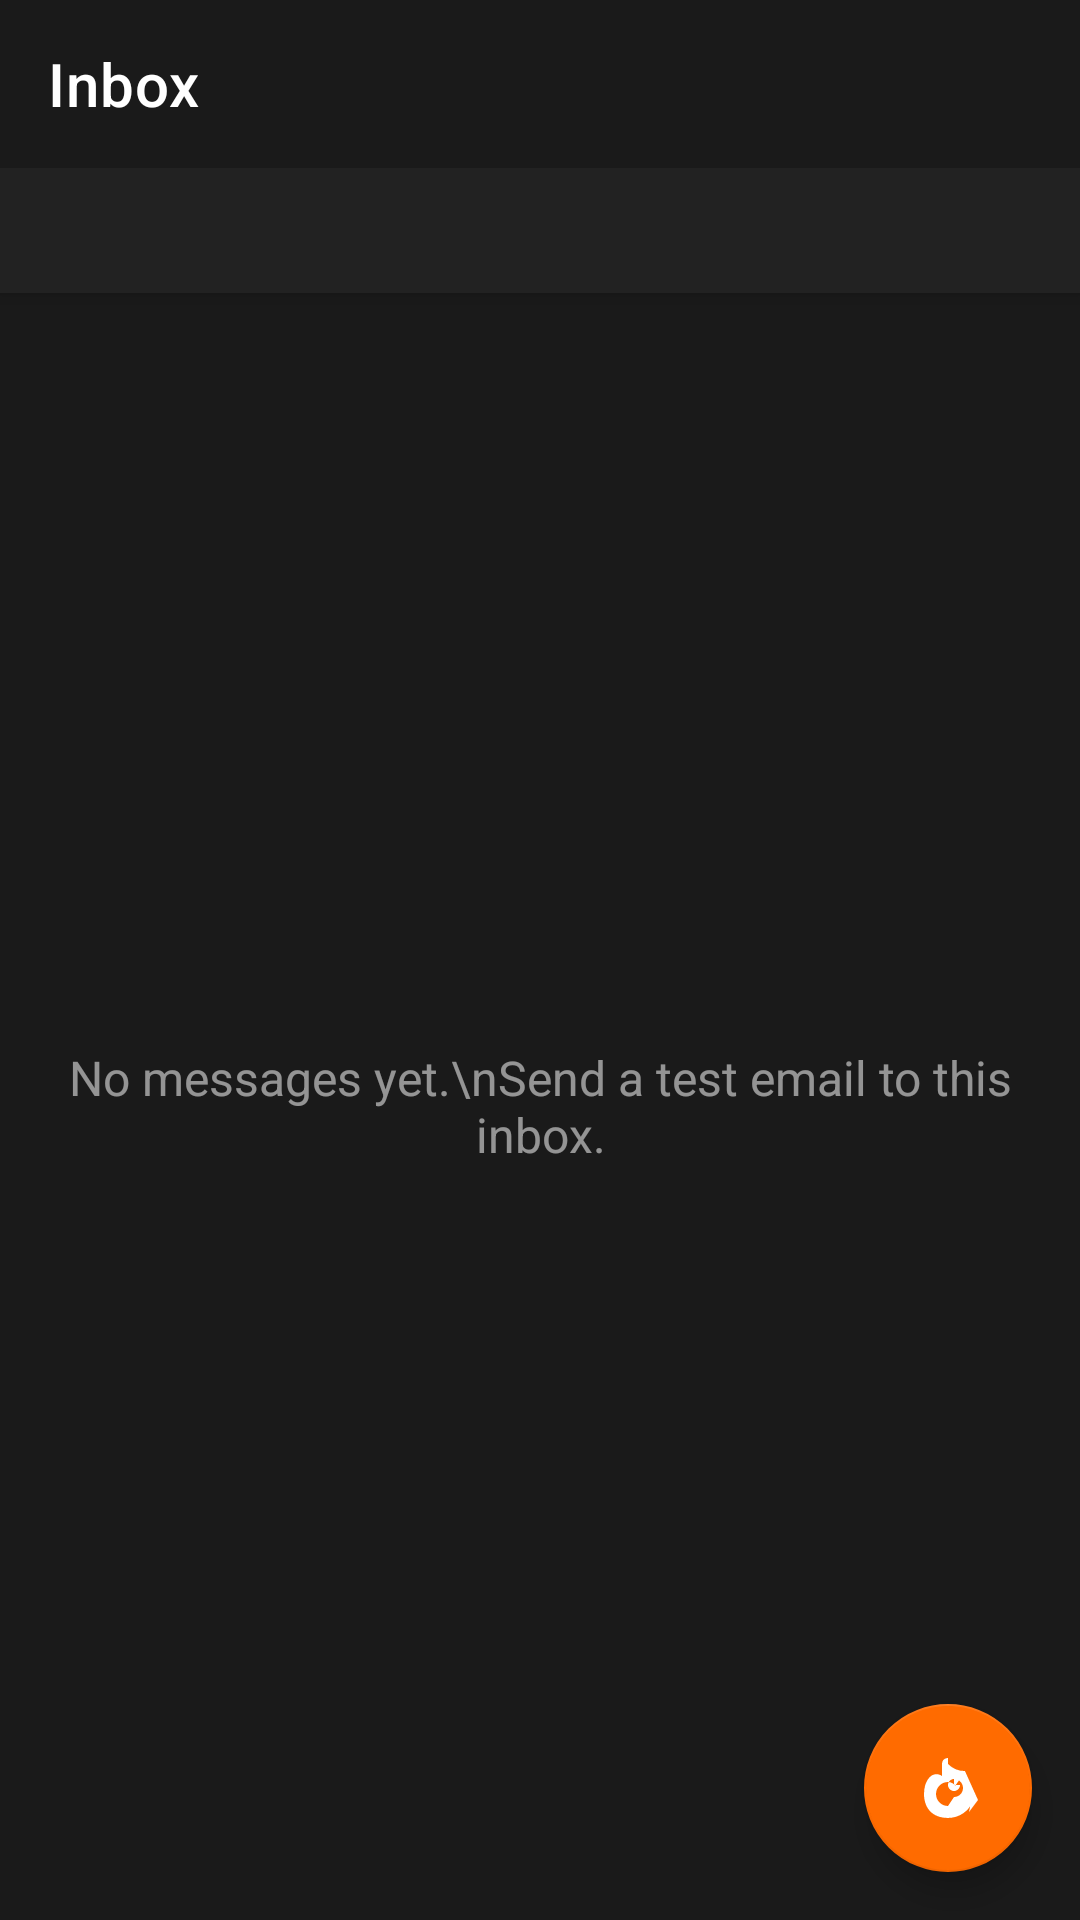

Produce the Android XML layout that renders to this screen, including the resource entries it uses.
<!-- AndroidManifest.xml: application theme Theme.BlazeBrowser -->
<!-- res/layout/activity_inbox.xml -->
<?xml version="1.0" encoding="utf-8"?>
<androidx.coordinatorlayout.widget.CoordinatorLayout xmlns:android="http://schemas.android.com/apk/res/android"
    xmlns:app="http://schemas.android.com/apk/res-auto"
    android:layout_width="match_parent"
    android:layout_height="match_parent"
    android:background="@color/blaze_dark_bg">

    <com.google.android.material.appbar.AppBarLayout
        android:layout_width="match_parent"
        android:layout_height="wrap_content">

        <androidx.appcompat.widget.Toolbar
            android:id="@+id/toolbar"
            android:layout_width="match_parent"
            android:layout_height="?attr/actionBarSize"
            android:background="@color/blaze_dark_bg"
            app:navigationIcon="@drawable/ic_arrow_back"
            app:title="Inbox"
            app:titleTextColor="@android:color/white" />

        <TextView
            android:id="@+id/textProfileEmail"
            android:layout_width="match_parent"
            android:layout_height="wrap_content"
            android:padding="12dp"
            android:textColor="#88FFFFFF"
            android:textSize="13sp"
            android:fontFamily="monospace"
            android:background="#222222" />

    </com.google.android.material.appbar.AppBarLayout>

    <FrameLayout
        android:layout_width="match_parent"
        android:layout_height="match_parent"
        app:layout_behavior="@string/appbar_scrolling_view_behavior">

        <TextView
            android:id="@+id/textEmpty"
            android:layout_width="match_parent"
            android:layout_height="match_parent"
            android:gravity="center"
            android:text="No messages yet.\nSend a test email to this inbox."
            android:textColor="#88FFFFFF"
            android:textSize="16sp" />

        <androidx.recyclerview.widget.RecyclerView
            android:id="@+id/recyclerMessages"
            android:layout_width="match_parent"
            android:layout_height="match_parent"
            android:visibility="gone" />

    </FrameLayout>

    <com.google.android.material.floatingactionbutton.FloatingActionButton
        android:id="@+id/fabRefresh"
        android:layout_width="wrap_content"
        android:layout_height="wrap_content"
        android:layout_gravity="bottom|end"
        android:layout_margin="16dp"
        android:src="@drawable/ic_refresh"
        android:tint="@android:color/white"
        app:backgroundTint="@color/blaze_orange"
        android:contentDescription="Refresh inbox" />

</androidx.coordinatorlayout.widget.CoordinatorLayout>
<!-- resources referenced by this layout -->
<resources>
  <color name="blaze_dark_bg">#1A1A1A</color>
  <color name="blaze_orange">#FF6B00</color>
  <!-- drawable ic_refresh (drawable) -->
  <?xml version="1.0" encoding="utf-8"?>
  <vector xmlns:android="http://schemas.android.com/apk/res/android"
      android:width="24dp"
      android:height="24dp"
      android:viewportWidth="24"
      android:viewportHeight="24">
      <path
          android:fillColor="@android:color/white"
          android:pathData="M17.65,6.35A7.958,7.958 0 0,1 12,4C12,4 12,2 12,2c0,0 -2,0 -2,2c0,0 0,3.01 0,4C7.03,6.01 4.01,9.03 4.01,13.99c0,4.97 3.01,7.99 7.99,7.99c3.09,0 5.8,-1.55 7.36,-3.86L19,20l3,-4L17.65,6.35zM12,18c-2.21,0 -4,-1.79 -4,-4c0,-2.21 1.79,-4 4,-4c0.98,0 1.86,0.48 2.43,1.21L16,9h-2v2h2c0,1.1 -0.9,2 -2,2c-1.1,0 -2,-0.9 -2,-2c0,-1.1 0.9,-2 2,-2c1.66,0 3,1.34 3,3c0,1.66 -1.34,3 -3,3z"/>
  </vector>
  <style name="Theme.BlazeBrowser" parent="Theme.MaterialComponents.DayNight.NoActionBar">
          <item name="colorPrimary">@color/blaze_orange</item>
          <item name="colorPrimaryVariant">@color/blaze_orange</item>
          <item name="colorOnPrimary">@android:color/white</item>
          <item name="colorSecondary">@color/blaze_orange</item>
          <item name="colorSecondaryVariant">@color/blaze_orange</item>
          <item name="colorOnSecondary">@android:color/white</item>
          <item name="android:colorBackground">@color/blaze_dark_bg</item>
          <item name="colorSurface">@color/blaze_toolbar_bg</item>
          <item name="colorOnSurface">@android:color/white</item>
          <item name="android:statusBarColor">@color/blaze_dark_bg</item>
          <item name="android:navigationBarColor">@color/blaze_dark_bg</item>
      </style>
  <color name="blaze_toolbar_bg">#1E1E1E</color>
</resources>
